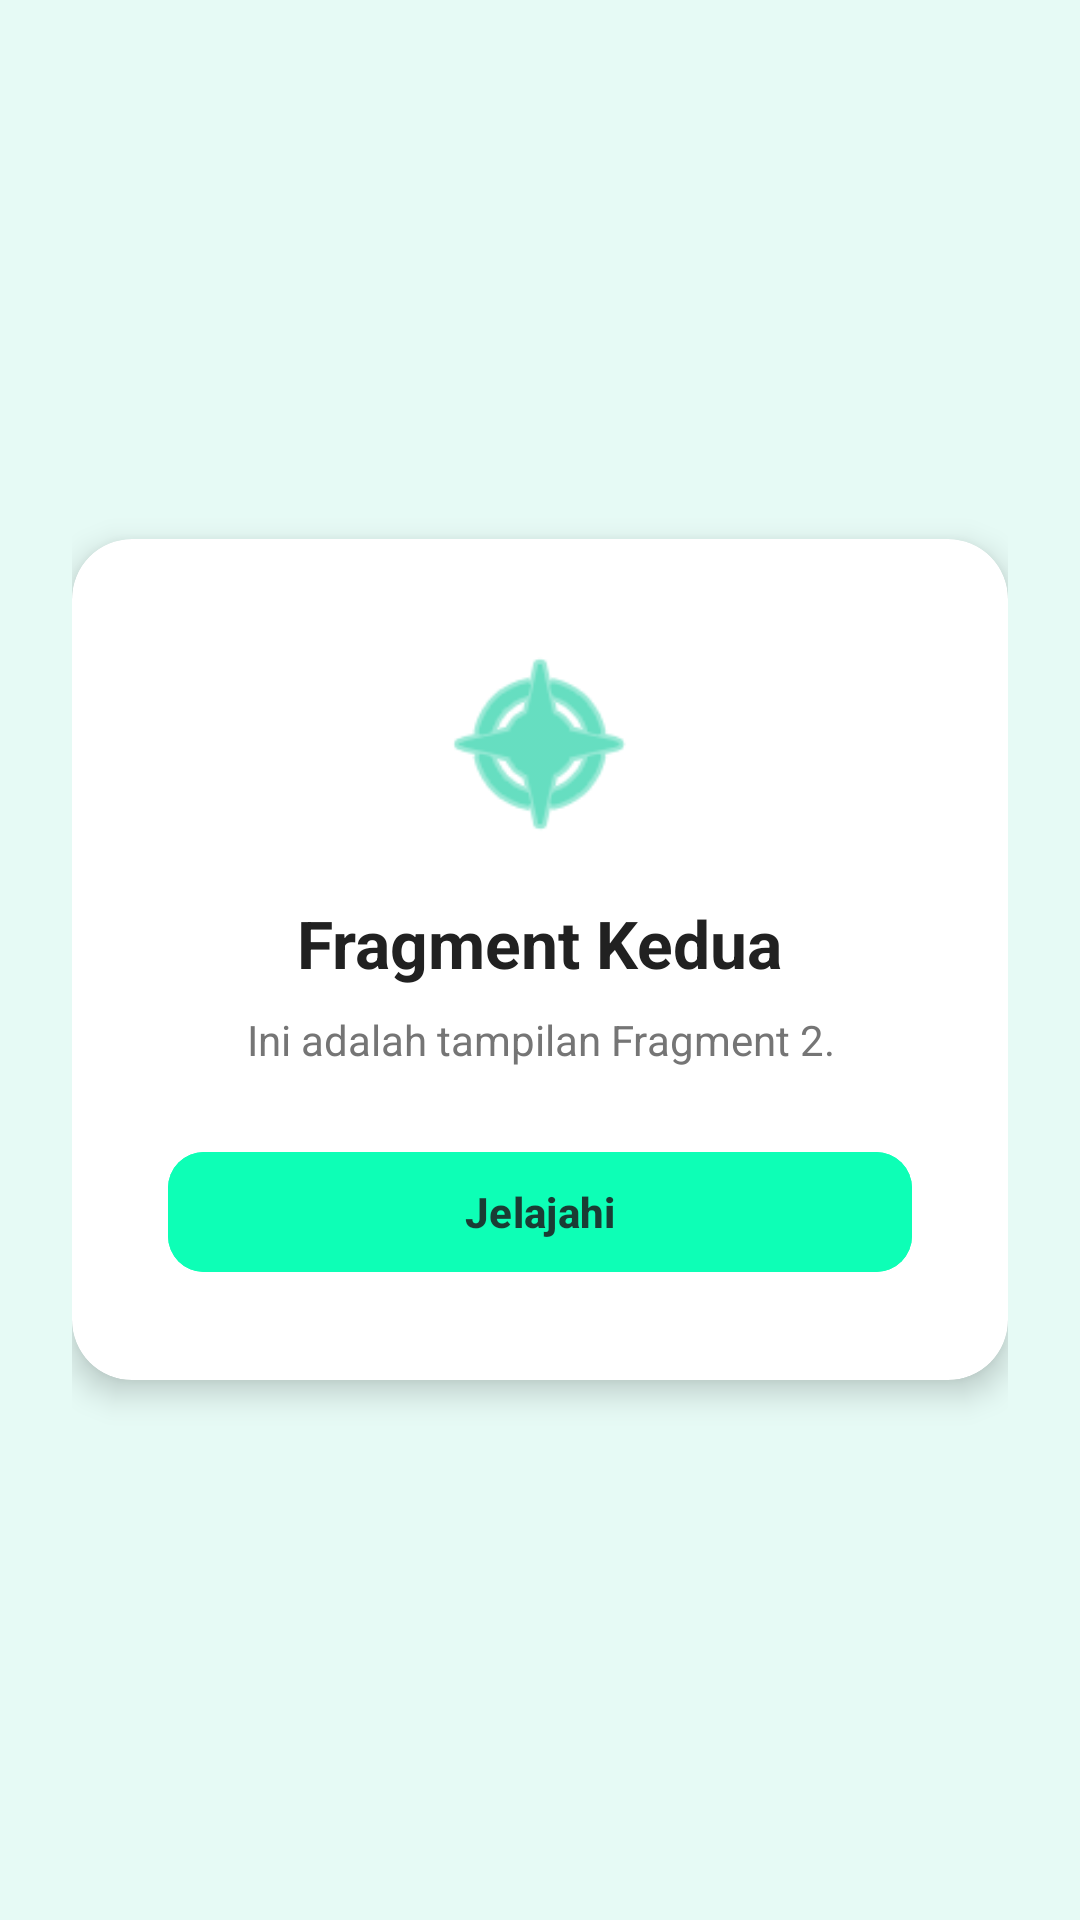

Layout XML and referenced resources for this Android screen:
<!-- AndroidManifest.xml: application theme Theme.AlifTaufiq_3TIB -->
<!-- res/layout/fragment_dua.xml -->
<?xml version="1.0" encoding="utf-8"?>
<LinearLayout xmlns:android="http://schemas.android.com/apk/res/android"
    xmlns:app="http://schemas.android.com/apk/res-auto"
    xmlns:tools="http://schemas.android.com/tools"
    android:layout_width="match_parent"
    android:layout_height="match_parent"
    android:background="#E6FAF5"
    android:gravity="center"
    android:orientation="vertical"
    android:padding="24dp"
    tools:context=".Home.fragment.DuaFragment">

    <androidx.cardview.widget.CardView
        android:layout_width="match_parent"
        android:layout_height="wrap_content"
        app:cardBackgroundColor="#FFFFFF"
        app:cardCornerRadius="20dp"
        app:cardElevation="6dp">

        <LinearLayout
            android:layout_width="match_parent"
            android:layout_height="wrap_content"
            android:gravity="center"
            android:orientation="vertical"
            android:padding="32dp">

            <ImageView
                android:id="@+id/ivIconDua"
                android:layout_width="72dp"
                android:layout_height="72dp"
                android:layout_marginBottom="16dp"
                android:contentDescription="Icon Fragment Dua"
                android:src="@android:drawable/ic_menu_compass"
                app:tint="#00C897" />

            <TextView
                android:id="@+id/tvTitleDua"
                android:layout_width="wrap_content"
                android:layout_height="wrap_content"
                android:text="Fragment Kedua"
                android:textColor="#212121"
                android:textSize="22sp"
                android:textStyle="bold" />

            <TextView
                android:id="@+id/tvSubtitleDua"
                android:layout_width="wrap_content"
                android:layout_height="wrap_content"
                android:layout_marginTop="8dp"
                android:gravity="center"
                android:text="Ini adalah tampilan Fragment 2."
                android:textColor="#757575"
                android:textSize="14sp" />

            <com.google.android.material.button.MaterialButton
                android:id="@+id/btnFragmentDuaAction"
                android:layout_width="match_parent"
                android:layout_height="wrap_content"
                android:layout_marginTop="24dp"
                android:backgroundTint="#0DFFB6"
                android:text="Jelajahi"
                android:textColor="#1A3C34"
                android:textSize="14sp"
                android:textStyle="bold"
                app:cornerRadius="12dp" />

        </LinearLayout>

    </androidx.cardview.widget.CardView>

</LinearLayout>
<!-- resources referenced by this layout -->
<resources>
  <style name="Theme.AlifTaufiq_3TIB" parent="Base.Theme.AlifTaufiq_3TIB" />
  <style name="Base.Theme.AlifTaufiq_3TIB" parent="Theme.Material3.DayNight.NoActionBar">
          
          
      </style>
</resources>
